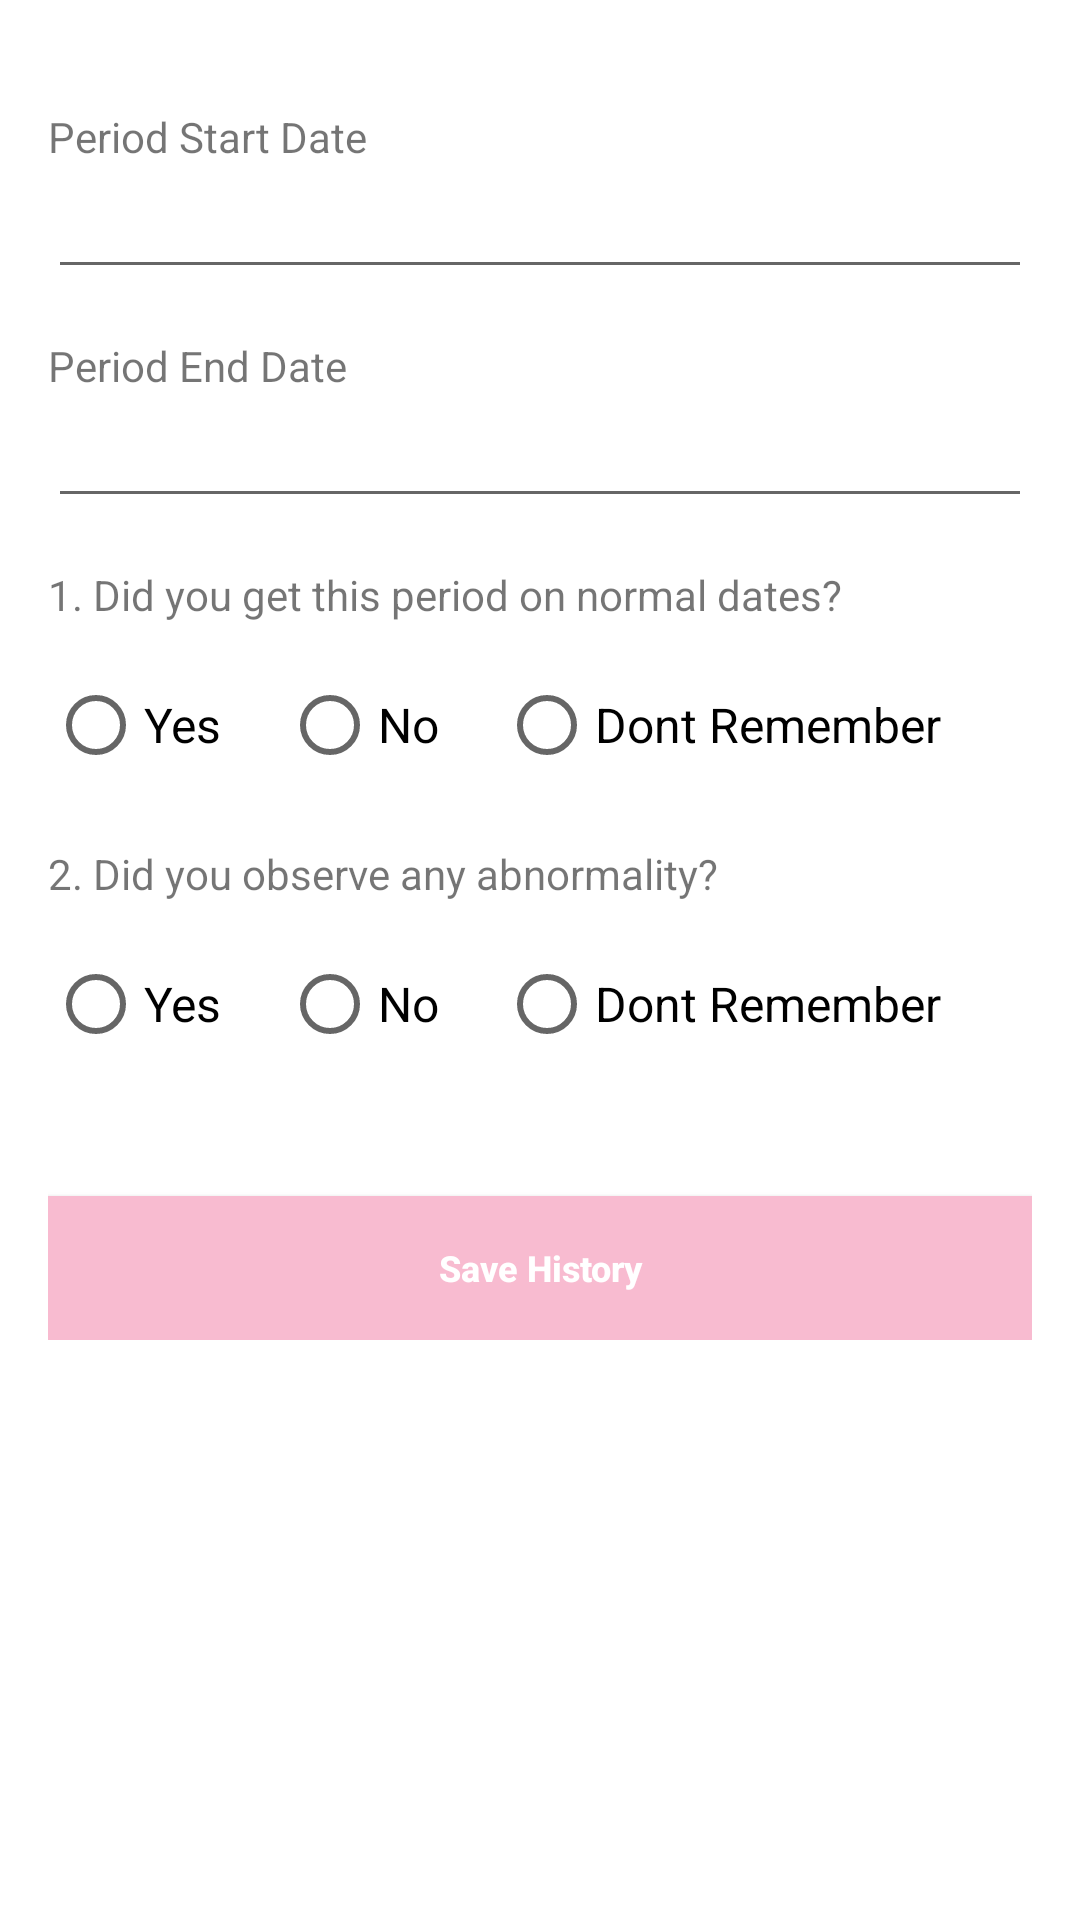

The Android layout XML behind this screen, and the referenced resources:
<!-- AndroidManifest.xml: application theme Theme.PeriodTracker -->
<!-- res/layout/activity_log__history.xml -->
<?xml version="1.0" encoding="utf-8"?>
<RelativeLayout
    xmlns:android="http://schemas.android.com/apk/res/android"
    xmlns:app="http://schemas.android.com/apk/res-auto"
    xmlns:tools="http://schemas.android.com/tools"
    android:layout_width="match_parent"
    android:layout_height="match_parent"
    android:background="@color/colorAccent"
    android:padding="0dp"
    tools:context=".SymptomChecker">
    <LinearLayout
        android:id="@+id/mainpatch_back_lp_lh"
        android:layout_width="match_parent"
        android:layout_height="match_parent"
        android:background="@color/colorWhite"
        android:orientation="vertical" >
        <ScrollView
            android:layout_width="match_parent"
            android:layout_height="fill_parent">

            <LinearLayout
                android:id="@+id/mainpatch_lp_lh"
                android:layout_width="match_parent"
                android:layout_height="fill_parent"
                android:background="@color/colorWhite"
                android:orientation="vertical"
                android:padding="16dp">

                <TextView
                    android:id="@+id/tvStartDate"
                    android:layout_width="match_parent"
                    android:layout_height="wrap_content"
                    android:text="Period Start Date"
                    android:layout_marginTop="20dp"></TextView>
                <LinearLayout
                    android:layout_width="match_parent"
                    android:layout_height="wrap_content"
                    android:orientation="horizontal">
                    <EditText
                        android:id="@+id/txtStartDate"
                        android:layout_width="match_parent"
                        android:layout_height="wrap_content"
                        android:inputType="date"
                        android:clickable="true"
                        android:focusable="false" />
                </LinearLayout>
                <TextView
                    android:id="@+id/tvEndDate"
                    android:layout_width="match_parent"
                    android:layout_height="wrap_content"
                    android:text="Period End Date"
                    android:layout_marginTop="16dp"></TextView>
                <LinearLayout
                    android:layout_width="match_parent"
                    android:layout_height="wrap_content"
                    android:orientation="horizontal">
                    <EditText
                        android:id="@+id/txtEndDate"
                        android:layout_width="match_parent"
                        android:layout_height="wrap_content"
                        android:inputType="date"
                        android:clickable="true"
                        android:focusable="false" />
                </LinearLayout>
                <TextView
                    android:id="@+id/LHQ1"
                    android:layout_width="match_parent"
                    android:layout_height="wrap_content"
                    android:text="1. Did you get this period on normal dates?"
                    android:layout_marginTop="16dp"></TextView>
                <LinearLayout
                    android:layout_width="match_parent"
                    android:layout_height="wrap_content"
                    android:orientation="horizontal">
                    <RadioGroup
                        android:layout_width="match_parent"
                        android:layout_height="wrap_content"
                        android:orientation="horizontal"
                        android:id="@+id/LHG1">
                        <RadioButton
                            android:id="@+id/LHR1G1"
                            android:layout_width="wrap_content"
                            android:layout_height="wrap_content"
                            android:text="Yes"
                            android:layout_marginTop="10dp"
                            android:checked="false"
                            android:textSize="16dp" />

                        <RadioButton
                            android:id="@+id/LHR2G1"
                            android:layout_width="wrap_content"
                            android:layout_height="wrap_content"
                            android:text="No"
                            android:layout_marginTop="10dp"
                            android:layout_marginLeft="20dp"
                            android:checked="false"
                            android:textSize="16dp" />
                        <RadioButton
                            android:id="@+id/LHR3G1"
                            android:layout_width="wrap_content"
                            android:layout_height="wrap_content"
                            android:text="Dont Remember"
                            android:layout_marginTop="10dp"
                            android:layout_marginLeft="20dp"
                            android:checked="false"
                            android:textSize="16dp" />
                    </RadioGroup>
                </LinearLayout>
                <TextView
                    android:id="@+id/LHQ2"
                    android:layout_width="match_parent"
                    android:layout_height="wrap_content"
                    android:text="2. Did you observe any abnormality?"
                    android:layout_marginTop="16dp"></TextView>
                <LinearLayout
                    android:layout_width="match_parent"
                    android:layout_height="wrap_content"
                    android:orientation="horizontal">
                    <RadioGroup
                        android:layout_width="match_parent"
                        android:layout_height="wrap_content"
                        android:orientation="horizontal"
                        android:id="@+id/LHG2">
                        <RadioButton
                            android:id="@+id/LHR1G2"
                            android:layout_width="wrap_content"
                            android:layout_height="wrap_content"
                            android:text="Yes"
                            android:layout_marginTop="10dp"
                            android:checked="false"
                            android:textSize="16dp" />

                        <RadioButton
                            android:id="@+id/LHR2G2"
                            android:layout_width="wrap_content"
                            android:layout_height="wrap_content"
                            android:text="No"
                            android:layout_marginTop="10dp"
                            android:layout_marginLeft="20dp"
                            android:checked="false"
                            android:textSize="16dp" />
                        <RadioButton
                            android:id="@+id/LHR3G2"
                            android:layout_width="wrap_content"
                            android:layout_height="wrap_content"
                            android:text="Dont Remember"
                            android:layout_marginTop="10dp"
                            android:layout_marginLeft="20dp"
                            android:checked="false"
                            android:textSize="16dp" />
                    </RadioGroup>
                </LinearLayout>
                <Button
                    android:id="@+id/btnSaveHistory"
                    android:layout_width="match_parent"
                    android:layout_height="wrap_content"
                    android:layout_marginTop="40dp"
                    android:background="@color/colorAccent"
                    android:foreground="?android:attr/selectableItemBackground"
                    android:text="Save History"
                    android:onClick="save_click"
                    android:textStyle="bold"
                    android:textAllCaps="false"
                    android:textColor="@color/colorWhite"
                    android:textSize="12sp"/>


            </LinearLayout>
        </ScrollView>
    </LinearLayout>
</RelativeLayout>
<!-- resources referenced by this layout -->
<resources>
  <color name="colorAccent">#f8bbd0</color>
  <color name="colorWhite">#FFFFFF</color>
  <style name="Theme.PeriodTracker" parent="Theme.MaterialComponents.DayNight.DarkActionBar">
          
          <item name="colorPrimary">@color/purple_500</item>
          <item name="colorPrimaryVariant">@color/purple_700</item>
          <item name="colorOnPrimary">@color/white</item>
          
          <item name="colorSecondary">@color/teal_200</item>
          <item name="colorSecondaryVariant">@color/teal_700</item>
          <item name="colorOnSecondary">@color/black</item>
          
          <item name="android:statusBarColor" tools:targetApi="l">?attr/colorPrimaryVariant</item>
          
      </style>
  <color name="purple_500">#f8bbd0</color>
  <color name="purple_700">#f48fb1</color>
  <color name="white">#FFFFFFFF</color>
  <color name="teal_200">#FF03DAC5</color>
  <color name="teal_700">#FF018786</color>
  <color name="black">#FF000000</color>
</resources>
